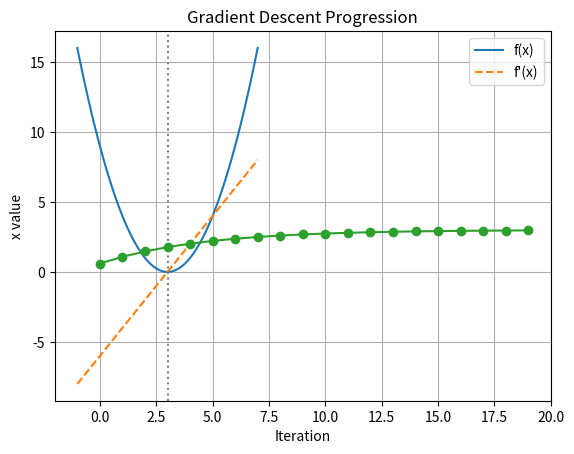

Write the Python code that produced this figure.
import numpy as np
import matplotlib.pyplot as plt

# Define a quadratic cost function
def f(x): return (x - 3)**2
def df(x): return 2 * (x - 3)

x = np.linspace(-1, 7, 100)
y = f(x)
dy = df(x)

plt.plot(x, y, label='f(x)')
plt.plot(x, dy, label="f'(x)", linestyle='--')
plt.axvline(3, color='gray', linestyle=':')
plt.legend()
plt.title("Function and Derivative")
plt.grid(True)
plt.show()

# Example: f(g(x)) = (2x + 1)^2
# df/dx = df/dg * dg/dx
x = 2
g = 2*x + 1
f = g**2
df_dx = 2 * g * 2
print("df/dx at x=2:", df_dx)

# Simple gradient descent
x = 0.0
learning_rate = 0.1
history = []

for _ in range(20):
    grad = df(x)
    x -= learning_rate * grad
    history.append(x)

plt.plot(history, marker='o')
plt.title("Gradient Descent Progression")
plt.xlabel("Iteration")
plt.ylabel("x value")
plt.grid(True)
plt.show()